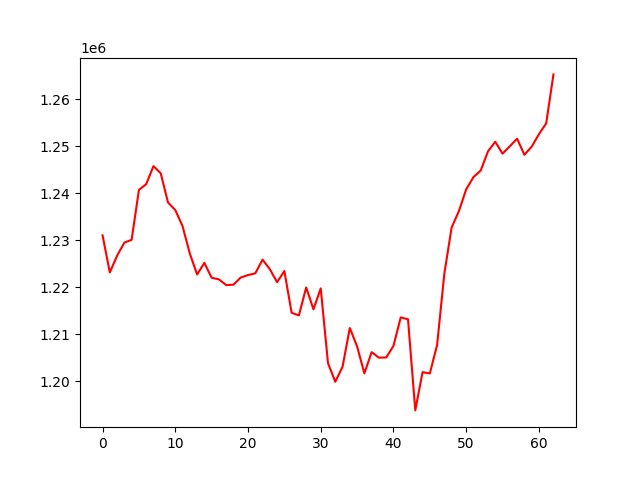

The data file committed next to this chart (first rows):
, 0
0, 1231031
1, 1223126
2, 1226695
3, 1229484
4, 1230076
5, 1240706
6, 1241927
7, 1245761
8, 1244243
9, 1238020
10, 1236417
11, 1232988
12, 1227141
13, 1222690
14, 1225170
15, 1221991
16, 1221658
17, 1220437
18, 1220519
19, 1222048
20, 1222569
21, 1222932
22, 1225848
23, 1223818
24, 1221059
25, 1223430
26, 1214539
27, 1213979
28, 1219938
29, 1215274
30, 1219739
31, 1203811
32, 1199851
33, 1203054
34, 1211298
35, 1207389
36, 1201633
37, 1206159
38, 1204985
39, 1205024
40, 1207482
41, 1213557
42, 1213155
43, 1193756
44, 1201902
45, 1201624
46, 1207675
47, 1222914
48, 1232710
49, 1236190
50, 1240827
51, 1243424
52, 1244833
53, 1248924
54, 1250949
55, 1248414
56, 1249998
57, 1251606
58, 1248186
59, 1249893
... 3 more rows
